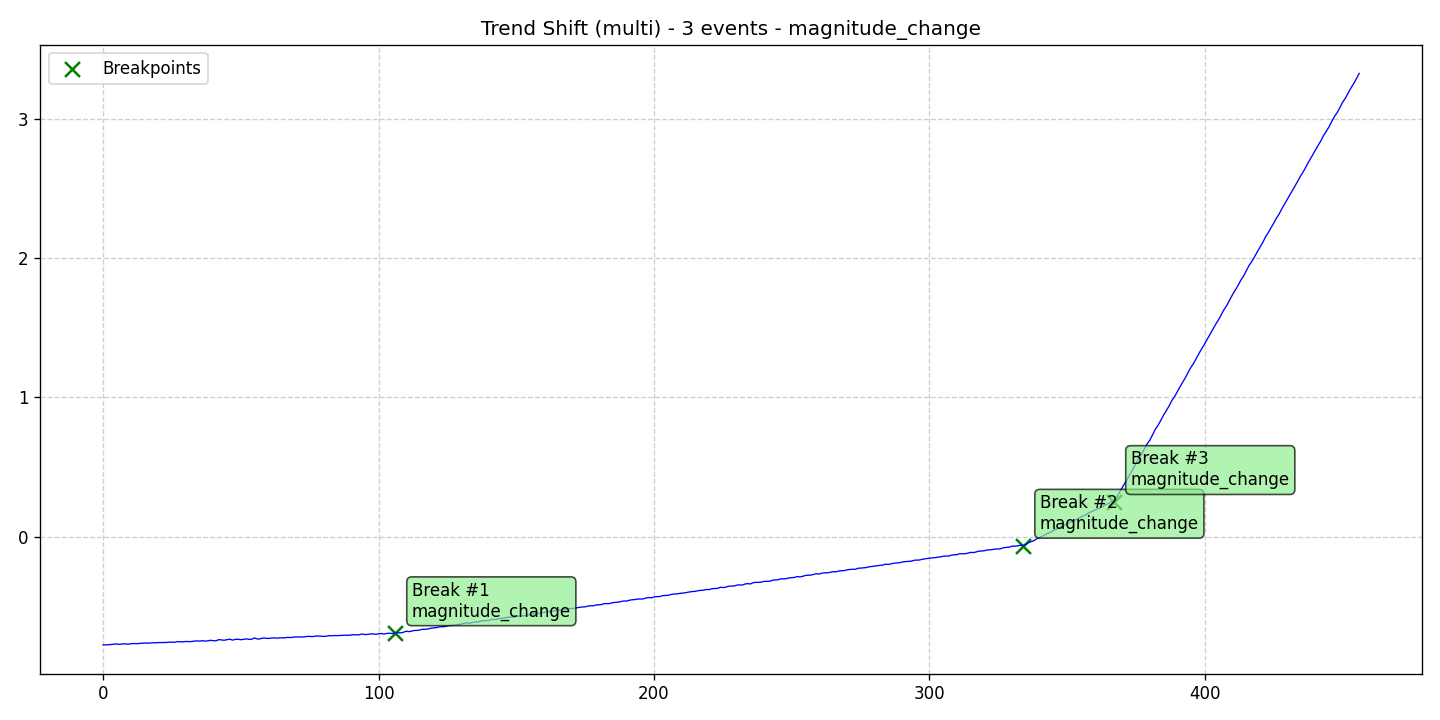

Values plotted in this chart, from the file beside it:
data, stationary, det_lin_up, det_lin_down, det_quad, det_cubic, det_exp, det_damped, stoc_trend, volatility, single_seas, multiple_seas, point_anom_single, point_anom_multi, collect_anom, context_anom, mean_shift, var_shift, trend_shift, date, is_break, is_anomaly, is_multi, location_beginning
-0.7754, 0, 0, 0, 0, 0, 0, 0, 0, 0, 0, 0, 0, 0, 0, 0, 0, 0, 1, 2020-01-01, 0, 0, 1, 0
-0.7746, 0, 0, 0, 0, 0, 0, 0, 0, 0, 0, 0, 0, 0, 0, 0, 0, 0, 1, 2020-01-02, 0, 0, 1, 0
-0.7738, 0, 0, 0, 0, 0, 0, 0, 0, 0, 0, 0, 0, 0, 0, 0, 0, 0, 1, 2020-01-03, 0, 0, 1, 0
-0.7714, 0, 0, 0, 0, 0, 0, 0, 0, 0, 0, 0, 0, 0, 0, 0, 0, 0, 1, 2020-01-04, 0, 0, 1, 0
-0.7698, 0, 0, 0, 0, 0, 0, 0, 0, 0, 0, 0, 0, 0, 0, 0, 0, 0, 1, 2020-01-05, 0, 0, 1, 0
-0.7682, 0, 0, 0, 0, 0, 0, 0, 0, 0, 0, 0, 0, 0, 0, 0, 0, 0, 1, 2020-01-06, 0, 0, 1, 0
-0.7713, 0, 0, 0, 0, 0, 0, 0, 0, 0, 0, 0, 0, 0, 0, 0, 0, 0, 1, 2020-01-07, 0, 0, 1, 0
-0.768, 0, 0, 0, 0, 0, 0, 0, 0, 0, 0, 0, 0, 0, 0, 0, 0, 0, 1, 2020-01-08, 0, 0, 1, 0
-0.7671, 0, 0, 0, 0, 0, 0, 0, 0, 0, 0, 0, 0, 0, 0, 0, 0, 0, 1, 2020-01-09, 0, 0, 1, 0
-0.7702, 0, 0, 0, 0, 0, 0, 0, 0, 0, 0, 0, 0, 0, 0, 0, 0, 0, 1, 2020-01-10, 0, 0, 1, 0
-0.7672, 0, 0, 0, 0, 0, 0, 0, 0, 0, 0, 0, 0, 0, 0, 0, 0, 0, 1, 2020-01-11, 0, 0, 1, 0
-0.765, 0, 0, 0, 0, 0, 0, 0, 0, 0, 0, 0, 0, 0, 0, 0, 0, 0, 1, 2020-01-12, 0, 0, 1, 0
-0.7665, 0, 0, 0, 0, 0, 0, 0, 0, 0, 0, 0, 0, 0, 0, 0, 0, 0, 1, 2020-01-13, 0, 0, 1, 0
-0.7646, 0, 0, 0, 0, 0, 0, 0, 0, 0, 0, 0, 0, 0, 0, 0, 0, 0, 1, 2020-01-14, 0, 0, 1, 0
-0.7633, 0, 0, 0, 0, 0, 0, 0, 0, 0, 0, 0, 0, 0, 0, 0, 0, 0, 1, 2020-01-15, 0, 0, 1, 0
-0.7616, 0, 0, 0, 0, 0, 0, 0, 0, 0, 0, 0, 0, 0, 0, 0, 0, 0, 1, 2020-01-16, 0, 0, 1, 0
-0.7624, 0, 0, 0, 0, 0, 0, 0, 0, 0, 0, 0, 0, 0, 0, 0, 0, 0, 1, 2020-01-17, 0, 0, 1, 0
-0.7616, 0, 0, 0, 0, 0, 0, 0, 0, 0, 0, 0, 0, 0, 0, 0, 0, 0, 1, 2020-01-18, 0, 0, 1, 0
-0.7598, 0, 0, 0, 0, 0, 0, 0, 0, 0, 0, 0, 0, 0, 0, 0, 0, 0, 1, 2020-01-19, 0, 0, 1, 0
-0.7601, 0, 0, 0, 0, 0, 0, 0, 0, 0, 0, 0, 0, 0, 0, 0, 0, 0, 1, 2020-01-20, 0, 0, 1, 0
-0.7586, 0, 0, 0, 0, 0, 0, 0, 0, 0, 0, 0, 0, 0, 0, 0, 0, 0, 1, 2020-01-21, 0, 0, 1, 0
-0.7581, 0, 0, 0, 0, 0, 0, 0, 0, 0, 0, 0, 0, 0, 0, 0, 0, 0, 1, 2020-01-22, 0, 0, 1, 0
-0.7571, 0, 0, 0, 0, 0, 0, 0, 0, 0, 0, 0, 0, 0, 0, 0, 0, 0, 1, 2020-01-23, 0, 0, 1, 0
-0.7578, 0, 0, 0, 0, 0, 0, 0, 0, 0, 0, 0, 0, 0, 0, 0, 0, 0, 1, 2020-01-24, 0, 0, 1, 0
-0.7549, 0, 0, 0, 0, 0, 0, 0, 0, 0, 0, 0, 0, 0, 0, 0, 0, 0, 1, 2020-01-25, 0, 0, 1, 0
-0.7553, 0, 0, 0, 0, 0, 0, 0, 0, 0, 0, 0, 0, 0, 0, 0, 0, 0, 1, 2020-01-26, 0, 0, 1, 0
-0.7562, 0, 0, 0, 0, 0, 0, 0, 0, 0, 0, 0, 0, 0, 0, 0, 0, 0, 1, 2020-01-27, 0, 0, 1, 0
-0.7514, 0, 0, 0, 0, 0, 0, 0, 0, 0, 0, 0, 0, 0, 0, 0, 0, 0, 1, 2020-01-28, 0, 0, 1, 0
-0.7522, 0, 0, 0, 0, 0, 0, 0, 0, 0, 0, 0, 0, 0, 0, 0, 0, 0, 1, 2020-01-29, 0, 0, 1, 0
-0.7536, 0, 0, 0, 0, 0, 0, 0, 0, 0, 0, 0, 0, 0, 0, 0, 0, 0, 1, 2020-01-30, 0, 0, 1, 0
-0.7503, 0, 0, 0, 0, 0, 0, 0, 0, 0, 0, 0, 0, 0, 0, 0, 0, 0, 1, 2020-01-31, 0, 0, 1, 0
-0.7513, 0, 0, 0, 0, 0, 0, 0, 0, 0, 0, 0, 0, 0, 0, 0, 0, 0, 1, 2020-02-01, 0, 0, 1, 0
-0.7511, 0, 0, 0, 0, 0, 0, 0, 0, 0, 0, 0, 0, 0, 0, 0, 0, 0, 1, 2020-02-02, 0, 0, 1, 0
-0.7482, 0, 0, 0, 0, 0, 0, 0, 0, 0, 0, 0, 0, 0, 0, 0, 0, 0, 1, 2020-02-03, 0, 0, 1, 0
-0.7462, 0, 0, 0, 0, 0, 0, 0, 0, 0, 0, 0, 0, 0, 0, 0, 0, 0, 1, 2020-02-04, 0, 0, 1, 0
-0.748, 0, 0, 0, 0, 0, 0, 0, 0, 0, 0, 0, 0, 0, 0, 0, 0, 0, 1, 2020-02-05, 0, 0, 1, 0
-0.745, 0, 0, 0, 0, 0, 0, 0, 0, 0, 0, 0, 0, 0, 0, 0, 0, 0, 1, 2020-02-06, 0, 0, 1, 0
-0.7474, 0, 0, 0, 0, 0, 0, 0, 0, 0, 0, 0, 0, 0, 0, 0, 0, 0, 1, 2020-02-07, 0, 0, 1, 0
-0.7463, 0, 0, 0, 0, 0, 0, 0, 0, 0, 0, 0, 0, 0, 0, 0, 0, 0, 1, 2020-02-08, 0, 0, 1, 0
-0.7417, 0, 0, 0, 0, 0, 0, 0, 0, 0, 0, 0, 0, 0, 0, 0, 0, 0, 1, 2020-02-09, 0, 0, 1, 0
-0.7451, 0, 0, 0, 0, 0, 0, 0, 0, 0, 0, 0, 0, 0, 0, 0, 0, 0, 1, 2020-02-10, 0, 0, 1, 0
-0.7452, 0, 0, 0, 0, 0, 0, 0, 0, 0, 0, 0, 0, 0, 0, 0, 0, 0, 1, 2020-02-11, 0, 0, 1, 0
-0.7372, 0, 0, 0, 0, 0, 0, 0, 0, 0, 0, 0, 0, 0, 0, 0, 0, 0, 1, 2020-02-12, 0, 0, 1, 0
-0.7398, 0, 0, 0, 0, 0, 0, 0, 0, 0, 0, 0, 0, 0, 0, 0, 0, 0, 1, 2020-02-13, 0, 0, 1, 0
-0.7417, 0, 0, 0, 0, 0, 0, 0, 0, 0, 0, 0, 0, 0, 0, 0, 0, 0, 1, 2020-02-14, 0, 0, 1, 0
-0.7373, 0, 0, 0, 0, 0, 0, 0, 0, 0, 0, 0, 0, 0, 0, 0, 0, 0, 1, 2020-02-15, 0, 0, 1, 0
-0.7343, 0, 0, 0, 0, 0, 0, 0, 0, 0, 0, 0, 0, 0, 0, 0, 0, 0, 1, 2020-02-16, 0, 0, 1, 0
-0.7408, 0, 0, 0, 0, 0, 0, 0, 0, 0, 0, 0, 0, 0, 0, 0, 0, 0, 1, 2020-02-17, 0, 0, 1, 0
-0.7353, 0, 0, 0, 0, 0, 0, 0, 0, 0, 0, 0, 0, 0, 0, 0, 0, 0, 1, 2020-02-18, 0, 0, 1, 0
-0.7345, 0, 0, 0, 0, 0, 0, 0, 0, 0, 0, 0, 0, 0, 0, 0, 0, 0, 1, 2020-02-19, 0, 0, 1, 0
-0.7378, 0, 0, 0, 0, 0, 0, 0, 0, 0, 0, 0, 0, 0, 0, 0, 0, 0, 1, 2020-02-20, 0, 0, 1, 0
-0.7345, 0, 0, 0, 0, 0, 0, 0, 0, 0, 0, 0, 0, 0, 0, 0, 0, 0, 1, 2020-02-21, 0, 0, 1, 0
-0.7319, 0, 0, 0, 0, 0, 0, 0, 0, 0, 0, 0, 0, 0, 0, 0, 0, 0, 1, 2020-02-22, 0, 0, 1, 0
-0.7357, 0, 0, 0, 0, 0, 0, 0, 0, 0, 0, 0, 0, 0, 0, 0, 0, 0, 1, 2020-02-23, 0, 0, 1, 0
-0.7339, 0, 0, 0, 0, 0, 0, 0, 0, 0, 0, 0, 0, 0, 0, 0, 0, 0, 1, 2020-02-24, 0, 0, 1, 0
-0.7253, 0, 0, 0, 0, 0, 0, 0, 0, 0, 0, 0, 0, 0, 0, 0, 0, 0, 1, 2020-02-25, 0, 0, 1, 0
-0.7328, 0, 0, 0, 0, 0, 0, 0, 0, 0, 0, 0, 0, 0, 0, 0, 0, 0, 1, 2020-02-26, 0, 0, 1, 0
-0.7318, 0, 0, 0, 0, 0, 0, 0, 0, 0, 0, 0, 0, 0, 0, 0, 0, 0, 1, 2020-02-27, 0, 0, 1, 0
-0.7259, 0, 0, 0, 0, 0, 0, 0, 0, 0, 0, 0, 0, 0, 0, 0, 0, 0, 1, 2020-02-28, 0, 0, 1, 0
-0.7267, 0, 0, 0, 0, 0, 0, 0, 0, 0, 0, 0, 0, 0, 0, 0, 0, 0, 1, 2020-02-29, 0, 0, 1, 0
... 397 more rows
